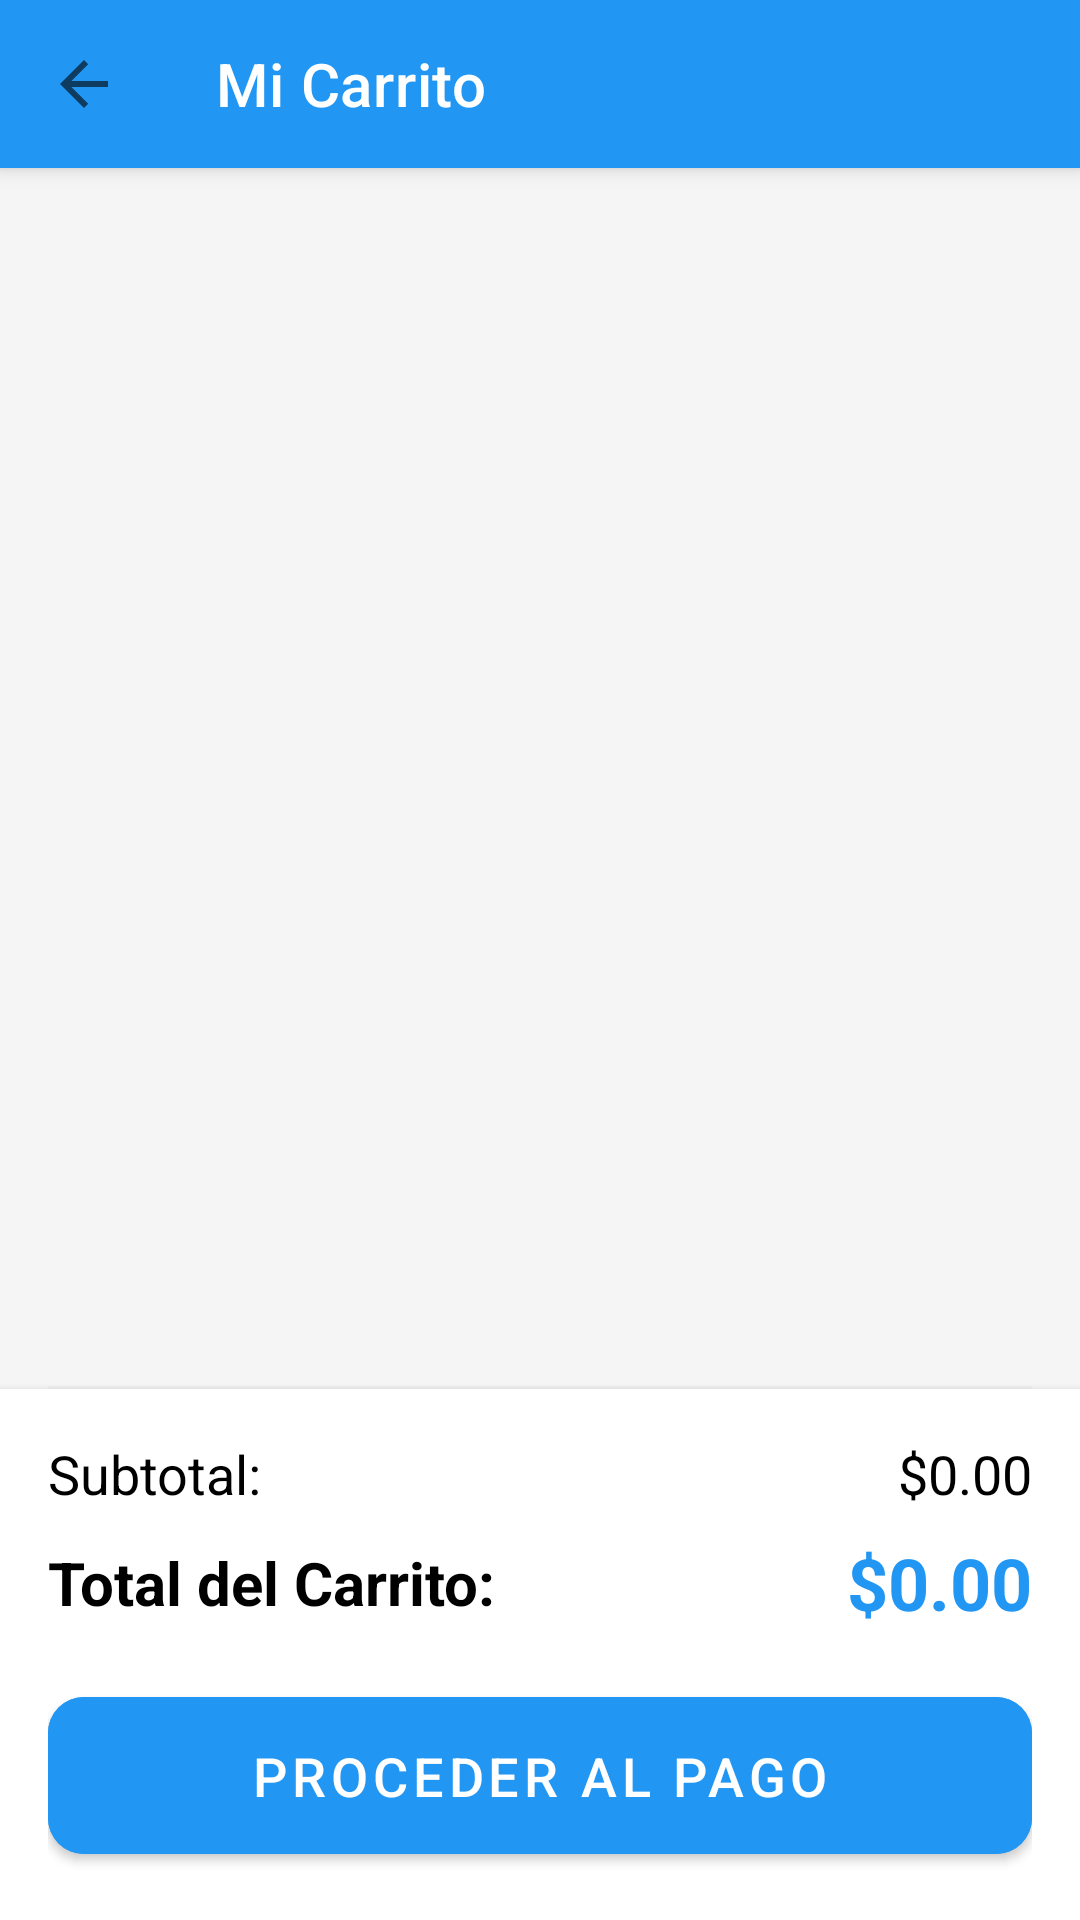

Android layout source for this screen:
<!-- AndroidManifest.xml: application theme Theme.MyApplication -->
<!-- res/layout/activity_carrito.xml -->
<?xml version="1.0" encoding="utf-8"?>
<LinearLayout xmlns:android="http://schemas.android.com/apk/res/android"
    xmlns:app="http://schemas.android.com/apk/res-auto"
    xmlns:tools="http://schemas.android.com/tools"
    android:layout_width="match_parent"
    android:layout_height="match_parent"
    android:orientation="vertical"
    android:background="#F5F5F5"
    tools:context=".CarritoActivity">

    <androidx.appcompat.widget.Toolbar
        android:id="@+id/toolbarCarrito"
        android:layout_width="match_parent"
        android:layout_height="?attr/actionBarSize"
        android:background="?attr/colorPrimary"
        android:elevation="4dp"
        app:title="Mi Carrito"
        app:titleTextColor="@android:color/white"
        app:navigationIcon="?attr/homeAsUpIndicator" /> <LinearLayout
        android:id="@+id/layoutCarritoVacio"
        android:layout_width="match_parent"
        android:layout_height="0dp"
        android:layout_weight="1"
        android:gravity="center"
        android:orientation="vertical"
        android:visibility="gone"
        android:padding="16dp">

    <ImageView
        android:layout_width="80dp"
        android:layout_height="80dp"
        android:src="@drawable/carrito_bar"
        app:tint="?attr/colorPrimary"
        android:contentDescription="Icono de carrito vacío"
        android:layout_marginBottom="16dp" />

    <TextView
        android:id="@+id/textViewCarritoVacio"
        android:layout_width="match_parent"
        android:layout_height="wrap_content"
        android:text="Tu carrito está vacío.\n¡Explora nuestros productos y añade algo!"
        android:textSize="20sp"
        android:textStyle="bold"
        android:textColor="@android:color/darker_gray"
        android:gravity="center"
        android:lineSpacingExtra="4dp" />
</LinearLayout>

    <androidx.recyclerview.widget.RecyclerView
        android:id="@+id/recyclerViewCarrito"
        android:layout_width="match_parent"
        android:layout_height="0dp"
        android:layout_weight="1"
        android:paddingVertical="4dp" android:clipToPadding="false"
        app:layoutManager="androidx.recyclerview.widget.LinearLayoutManager"
        tools:listitem="@layout/item_carrito" /> <View
    android:layout_width="match_parent"
    android:layout_height="1dp"
    android:background="@color/gray_200"
    android:layout_marginHorizontal="16dp" />

    <LinearLayout
        android:id="@+id/layoutResumenCarrito"
        android:layout_width="match_parent"
        android:layout_height="wrap_content"
        android:orientation="vertical"
        android:padding="16dp"
        android:background="@android:color/white"
        android:elevation="4dp" > <LinearLayout
        android:layout_width="match_parent"
        android:layout_height="wrap_content"
        android:orientation="horizontal"
        android:gravity="center_vertical"
        android:layout_marginBottom="8dp">

        <TextView
            android:layout_width="0dp"
            android:layout_height="wrap_content"
            android:layout_weight="1"
            android:text="Subtotal:"
            android:textSize="18sp"
            android:textColor="@android:color/black" />

        <TextView
            android:id="@+id/textViewSubtotalItems"
            android:layout_width="wrap_content"
            android:layout_height="wrap_content"
            android:text="$0.00"
            android:textSize="18sp"
            android:textColor="@android:color/black" />
    </LinearLayout>

        <LinearLayout
            android:layout_width="match_parent"
            android:layout_height="wrap_content"
            android:orientation="horizontal"
            android:gravity="center_vertical"
            android:layout_marginBottom="16dp">

            <TextView
                android:layout_width="0dp"
                android:layout_height="wrap_content"
                android:layout_weight="1"
                android:text="Total del Carrito:"
                android:textSize="20sp"
                android:textStyle="bold"
                android:textColor="@android:color/black" />

            <TextView
                android:id="@+id/textViewTotalCarrito"
                android:layout_width="wrap_content"
                android:layout_height="wrap_content"
                android:text="$0.00"
                android:textSize="24sp"
                android:textStyle="bold"
                android:textColor="?attr/colorPrimary" /> </LinearLayout>

        <com.google.android.material.button.MaterialButton
            android:id="@+id/buttonPagar"
            android:layout_width="match_parent"
            android:layout_height="wrap_content"
            android:text="Proceder al Pago"
            android:textSize="18sp"
            android:paddingVertical="14dp"
            android:backgroundTint="?attr/colorPrimary"
            android:textColor="@android:color/white"
            app:cornerRadius="12dp" /> </LinearLayout>

</LinearLayout>
<!-- res/layout/item_carrito.xml (included above) -->
<?xml version="1.0" encoding="utf-8"?>
<androidx.cardview.widget.CardView xmlns:android="http://schemas.android.com/apk/res/android"
    xmlns:app="http://schemas.android.com/apk/res-auto"
    android:layout_width="match_parent"
    android:layout_height="wrap_content"
    android:layout_margin="8dp"
    app:cardCornerRadius="8dp"
    app:cardElevation="4dp">

    <LinearLayout
        android:layout_width="match_parent"
        android:layout_height="wrap_content"
        android:orientation="horizontal"
        android:padding="12dp">

        <ImageView
            android:id="@+id/imageViewCarritoItem"
            android:layout_width="80dp"
            android:layout_height="80dp"
            android:scaleType="centerCrop"
            android:src="@drawable/ic_launcher_foreground" /> <LinearLayout
        android:layout_width="0dp"
        android:layout_height="wrap_content"
        android:layout_weight="1"
        android:orientation="vertical"
        android:layout_marginStart="12dp">

        <TextView
            android:id="@+id/textViewNombreCarritoItem"
            android:layout_width="wrap_content"
            android:layout_height="wrap_content"
            android:text="Nombre del Producto"
            android:textSize="16sp"
            android:textStyle="bold" />

        <TextView
            android:id="@+id/textViewPrecioCarritoItem"
            android:layout_width="wrap_content"
            android:layout_height="wrap_content"
            android:layout_marginTop="4dp"
            android:text="$0.00"
            android:textSize="14sp"
            android:textColor="?android:attr/textColorSecondary" />

        <LinearLayout
            android:layout_width="wrap_content"
            android:layout_height="wrap_content"
            android:layout_marginTop="8dp"
            android:gravity="center_vertical"
            android:orientation="horizontal">

            <Button
                android:id="@+id/buttonDisminuirCantidad"
                android:layout_width="40dp"
                android:layout_height="40dp"
                android:text="-"
                android:textSize="18sp"
                android:textStyle="bold" />

            <TextView
                android:id="@+id/textViewCantidadCarritoItem"
                android:layout_width="wrap_content"
                android:layout_height="wrap_content"
                android:layout_marginStart="8dp"
                android:layout_marginEnd="8dp"
                android:text="1"
                android:textSize="18sp"
                android:textStyle="bold" />

            <Button
                android:id="@+id/buttonAumentarCantidad"
                android:layout_width="40dp"
                android:layout_height="40dp"
                android:text="+"
                android:textSize="18sp"
                android:textStyle="bold" />

        </LinearLayout>
    </LinearLayout>
    </LinearLayout>
</androidx.cardview.widget.CardView>
<!-- resources referenced by this layout -->
<resources>
  <color name="gray_200">#EEEEEE</color>
  <!-- drawable ic_launcher_foreground: webp bitmap (mipmap-hdpi, 4350 bytes) -->
  <style name="Theme.MyApplication" parent="Theme.MaterialComponents.DayNight.NoActionBar">
          <item name="colorPrimary">@color/my_primary_color</item>
          <item name="colorPrimaryVariant">@color/my_primary_dark_color</item>
          <item name="colorOnPrimary">@color/white</item> <item name="colorSecondary">@color/my_accent_color</item>
          <item name="colorSecondaryVariant">@color/teal_700</item>
          <item name="colorOnSecondary">@color/black</item> <item name="android:statusBarColor">?attr/colorPrimaryVariant</item>
      </style>
  <color name="my_primary_color">#FF2196F3</color>
  <color name="my_primary_dark_color">#FF1976D2</color>
  <color name="white">#FFFFFF</color>
  <color name="my_accent_color">#FFFF4081</color>
  <color name="teal_700">#FF018786</color>
  <color name="black">#000000</color>
</resources>
